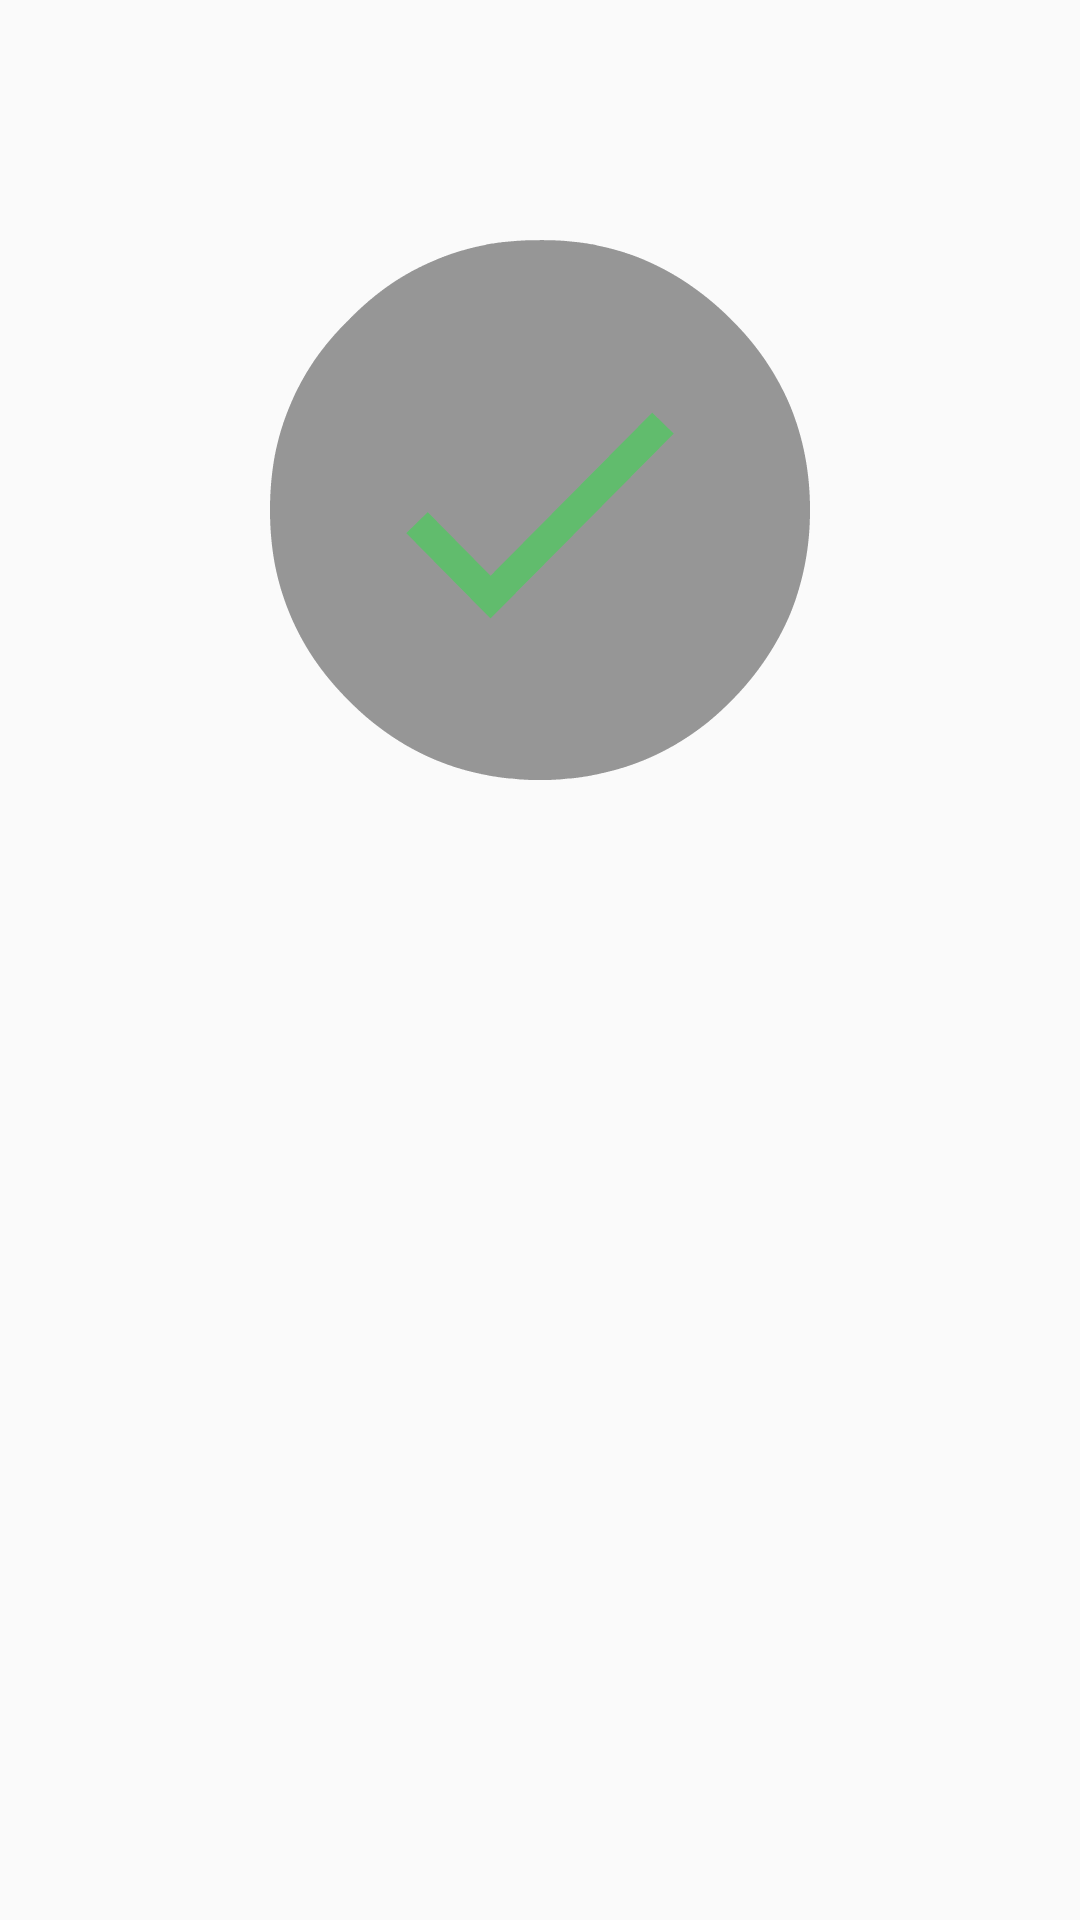

Reconstruct the res/layout file that produces this screen, plus the resources it refers to.
<!-- AndroidManifest.xml: application theme AppTheme -->
<!-- res/layout/result.xml -->
<LinearLayout xmlns:android="http://schemas.android.com/apk/res/android"
    android:id="@+id/ctr2"
    android:layout_width="fill_parent"
    android:layout_height="fill_parent"
    android:onClick="finished"
    android:orientation="vertical" >

    <ImageView
        android:id="@+id/res"
        android:layout_width="wrap_content"
        android:layout_height="wrap_content"
        android:layout_gravity="center"
        android:layout_marginTop="80dp"
        android:src="@drawable/bien" />
</LinearLayout>
<!-- resources referenced by this layout -->
<resources>
  <!-- drawable bien: png bitmap (drawable-hdpi, 4956 bytes) -->
  <style name="AppTheme" parent="AppBaseTheme">
          
      </style>
  <style name="AppBaseTheme" parent="Theme.AppCompat.Light">
          
      </style>
</resources>
